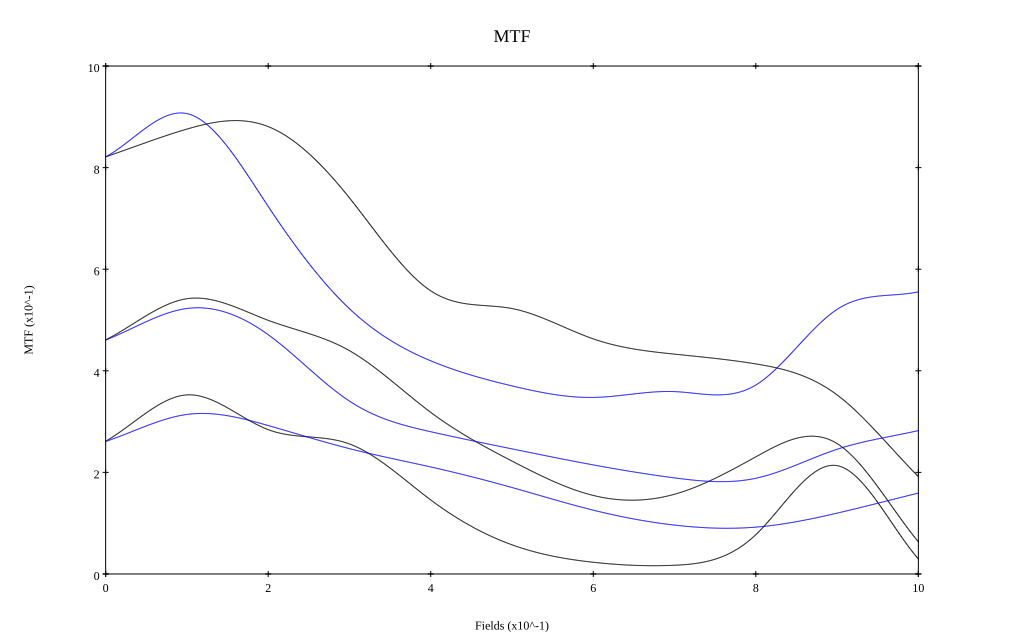

The table this chart was drawn from, first rows:
, 0, 0.1, 0.2, 0.3, 0.4, 0.5, 0.6, 0.7, 0.8, 0.9, 1
10 sag, 0.821, 0.876, 0.881, 0.74, 0.557, 0.523, 0.463, 0.433, 0.414, 0.353, 0.192
10 tan, 0.821, 0.906, 0.724, 0.522, 0.42, 0.37, 0.348, 0.359, 0.372, 0.521, 0.555
30 sag, 0.461, 0.542, 0.499, 0.44, 0.318, 0.222, 0.155, 0.157, 0.231, 0.257, 0.063
30 tan, 0.461, 0.523, 0.471, 0.34, 0.28, 0.246, 0.215, 0.189, 0.188, 0.245, 0.282
50 sag, 0.261, 0.353, 0.284, 0.256, 0.146, 0.057, 0.023, 0.017, 0.077, 0.213, 0.03
50 tan, 0.261, 0.314, 0.292, 0.247, 0.211, 0.17, 0.126, 0.096, 0.092, 0.12, 0.159
